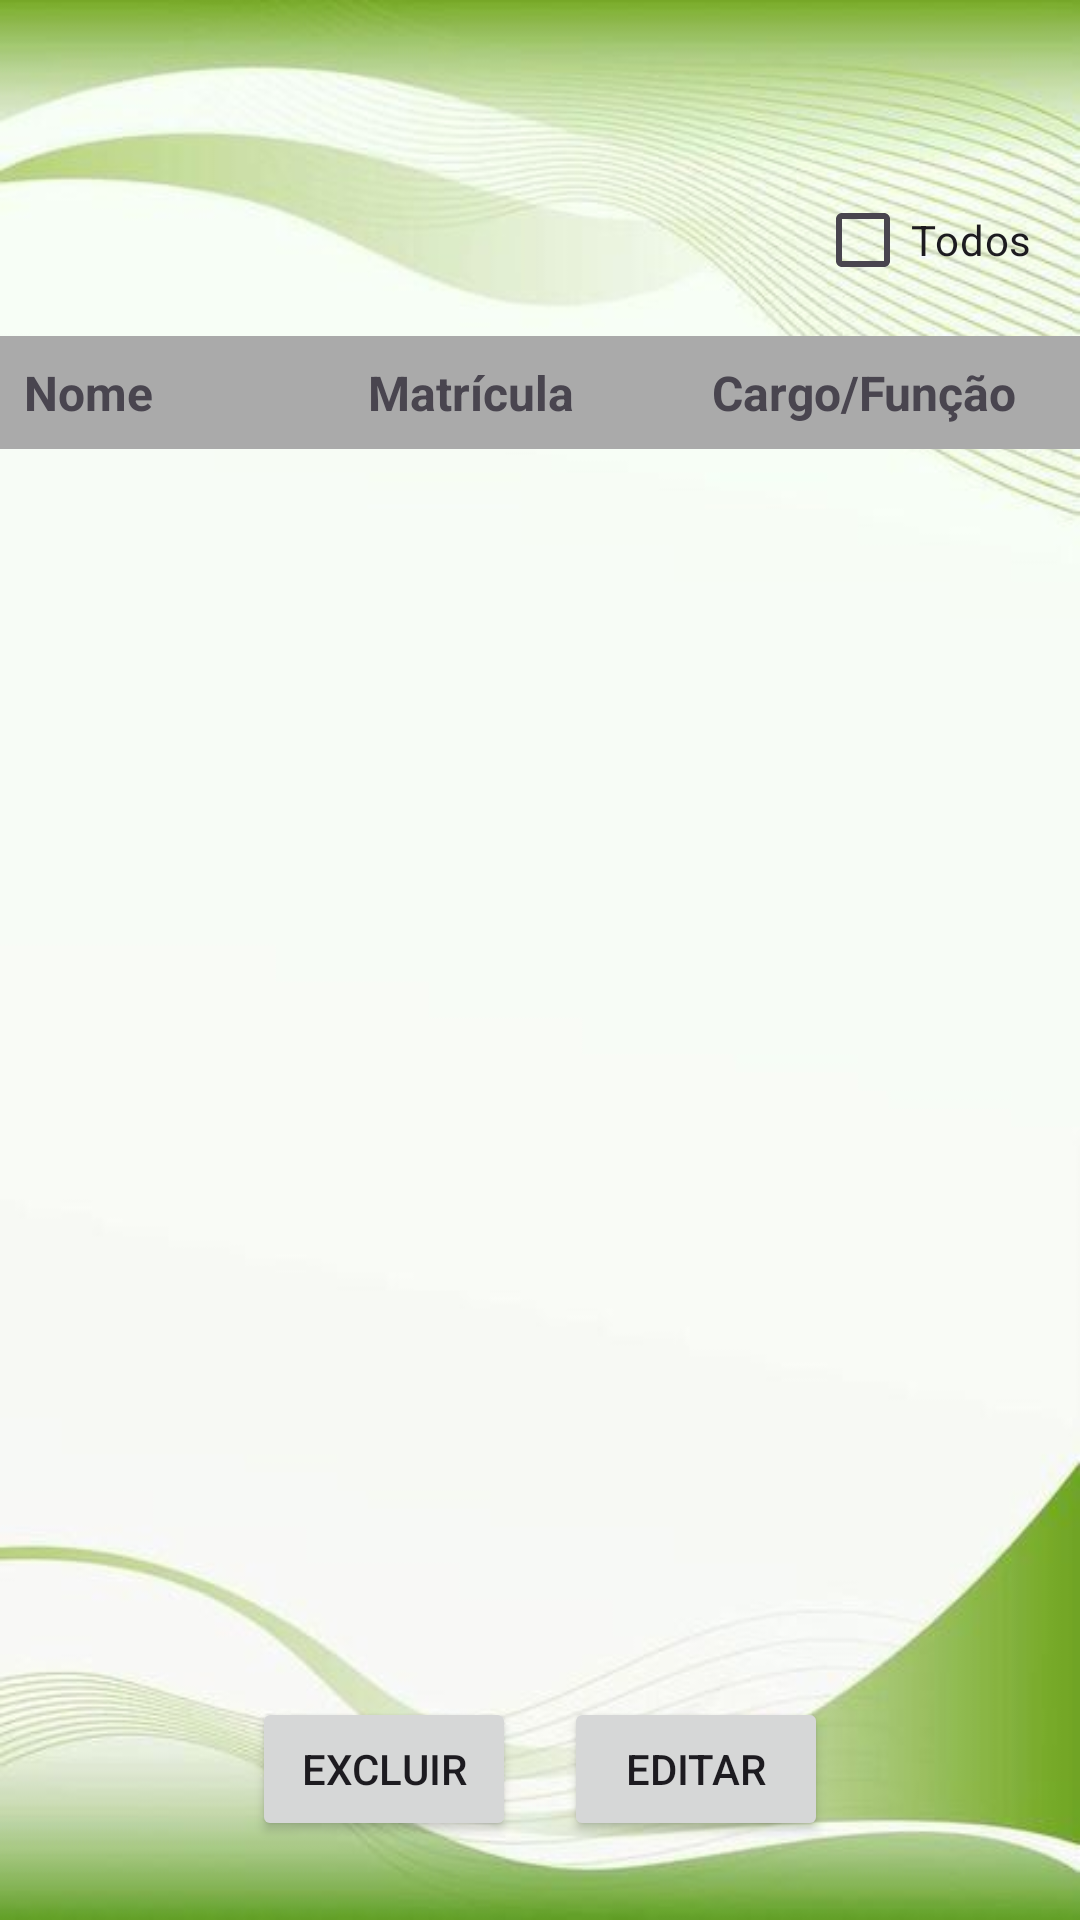

Reconstruct the res/layout file that produces this screen, plus the resources it refers to.
<!-- AndroidManifest.xml: application theme Theme._5s -->
<!-- res/layout/activity_edt_colaborador.xml -->
<?xml version="1.0" encoding="utf-8"?>
<LinearLayout xmlns:android="http://schemas.android.com/apk/res/android"
    android:layout_width="match_parent"
    android:layout_height="match_parent"
    android:background="@drawable/fundo"
    android:orientation="vertical">

    

    <CheckBox
        android:id="@+id/checkBoxSelectAll"
        android:layout_width="wrap_content"
        android:layout_height="wrap_content"
        android:layout_gravity="end"
        android:layout_marginTop="56dp"
        android:layout_marginEnd="16dp"
        android:text="Todos" />

    <LinearLayout
        android:layout_width="match_parent"
        android:layout_height="wrap_content"
        android:orientation="horizontal"
        android:layout_marginTop="8dp"
        android:background="@android:color/darker_gray"
        android:padding="8dp">

        <TextView
            android:layout_width="0dp"
            android:layout_height="wrap_content"
            android:layout_weight="1"
            android:text="Nome"
            android:textStyle="bold"
            android:textSize="16sp" />

        <TextView
            android:layout_width="0dp"
            android:layout_height="wrap_content"
            android:layout_weight="1"
            android:text="Matrícula"
            android:textStyle="bold"
            android:textSize="16sp" />

        <TextView
            android:layout_width="0dp"
            android:layout_height="wrap_content"
            android:layout_weight="1"
            android:text="Cargo/Função"
            android:textStyle="bold"
            android:textSize="16sp" />

    </LinearLayout>

    
    <androidx.recyclerview.widget.RecyclerView
        android:id="@+id/recyclerViewColaboradores"
        android:layout_marginStart="8dp"
        android:layout_width="match_parent"
        android:layout_height="400dp" />

    
    <LinearLayout
        android:layout_width="match_parent"
        android:layout_height="wrap_content"
        android:orientation="horizontal"
        android:gravity="center_horizontal"
        android:layout_marginTop="16dp">

        <Button
            android:id="@+id/btnExcluirSelecionados"
            android:layout_width="wrap_content"
            android:layout_height="wrap_content"
            android:text="Excluir" />

        <Button
            android:id="@+id/btnEdt"
            android:layout_width="wrap_content"
            android:layout_height="wrap_content"
            android:text="Editar"
            android:layout_marginStart="16dp"/>
    </LinearLayout>
</LinearLayout>
<!-- resources referenced by this layout -->
<resources>
  <!-- drawable fundo: jpg bitmap (drawable, 22592 bytes) -->
  <style name="Theme._5s" parent="Base.Theme._5s" />
  <style name="Base.Theme._5s" parent="Theme.Material3.DayNight.NoActionBar">
          
          
  
          <item name="colorPrimary">@color/colorPrimary</item>
      </style>
  <color name="colorPrimary">#006400</color>
</resources>
